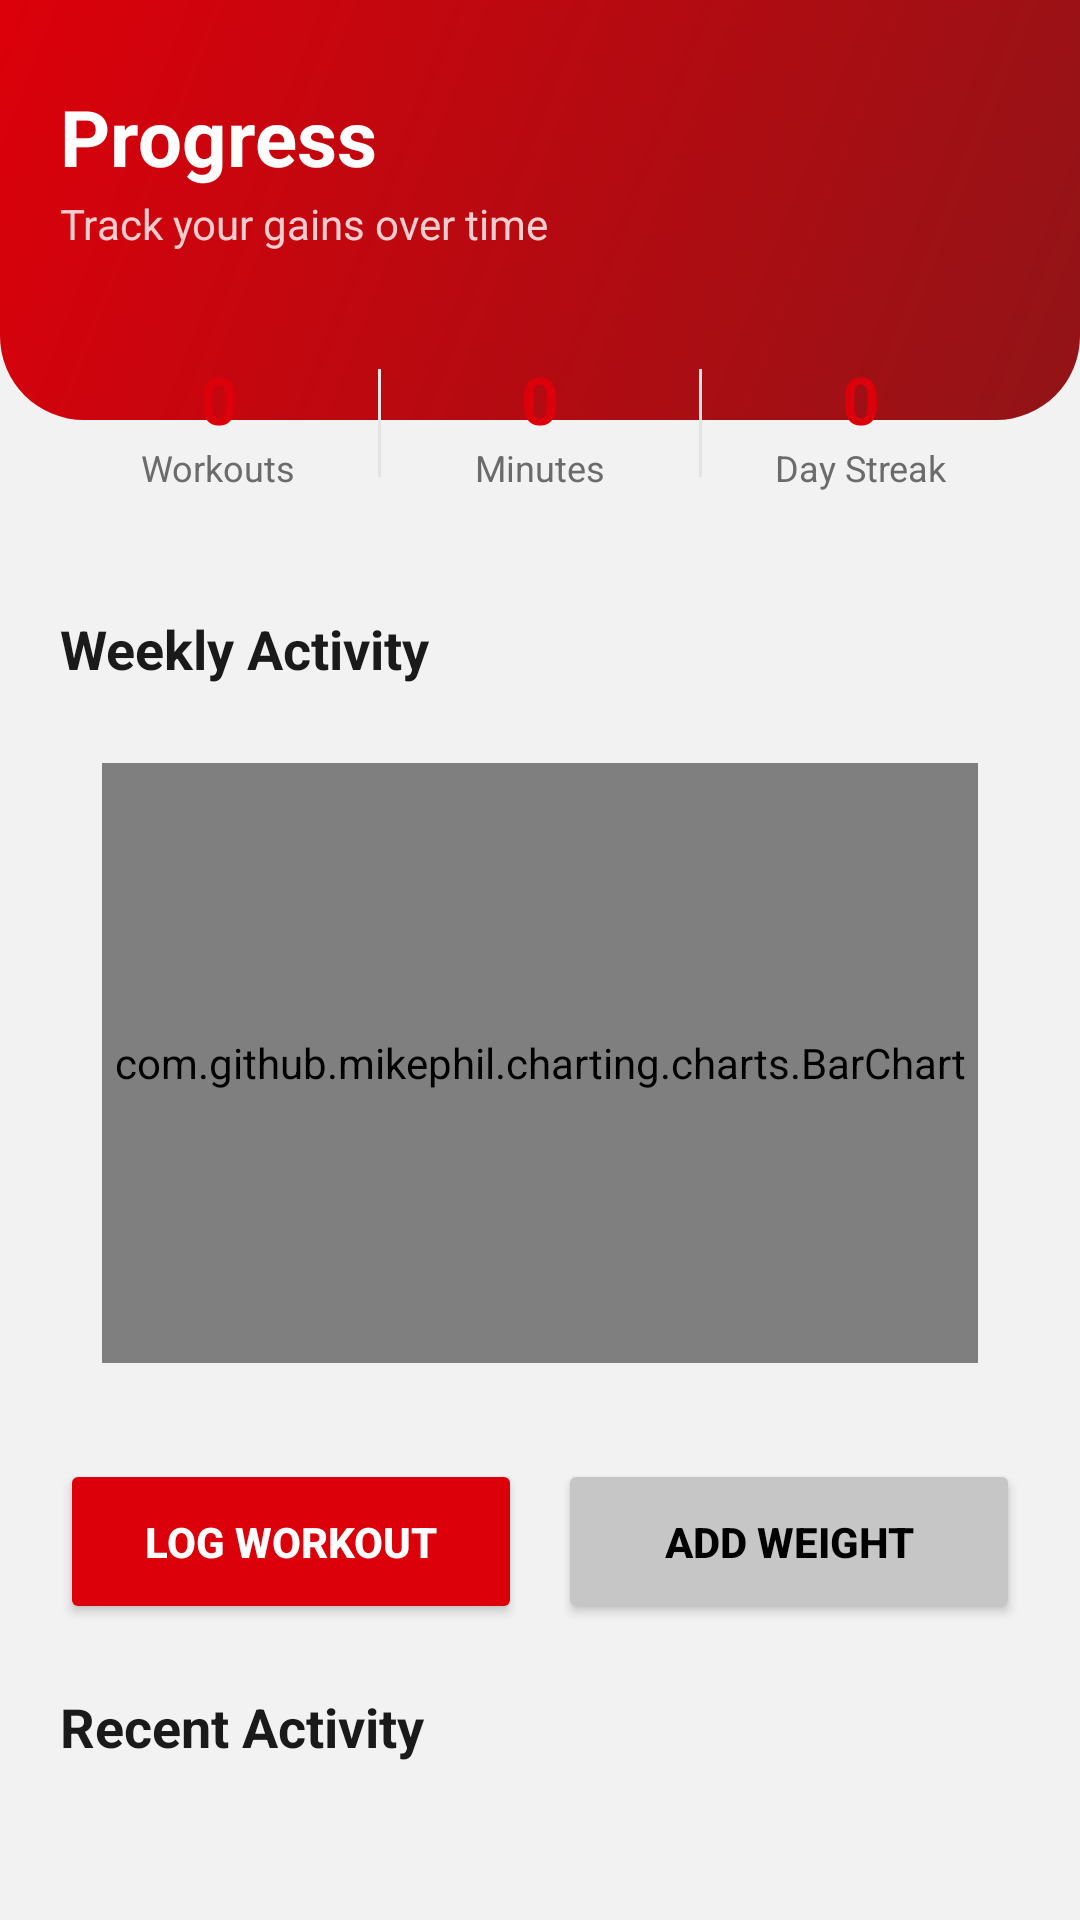

Android layout source for this screen:
<!-- AndroidManifest.xml: application theme Theme.FastFit -->
<!-- res/layout/fragment_progress.xml -->
<?xml version="1.0" encoding="utf-8"?>
<androidx.core.widget.NestedScrollView
    xmlns:android="http://schemas.android.com/apk/res/android"
    xmlns:app="http://schemas.android.com/apk/res-auto"
    android:layout_width="match_parent"
    android:layout_height="match_parent"
    android:background="@color/bg_color"
    android:fillViewport="true">

    <LinearLayout
        android:layout_width="match_parent"
        android:layout_height="wrap_content"
        android:orientation="vertical"
        android:paddingBottom="24dp">

        <LinearLayout
            android:layout_width="match_parent"
            android:layout_height="wrap_content"
            android:background="@drawable/gradient_header_rounded"
            android:orientation="vertical"
            android:paddingHorizontal="20dp"
            android:paddingTop="28dp"
            android:paddingBottom="56dp">

            <TextView
                android:layout_width="wrap_content"
                android:layout_height="wrap_content"
                android:text="@string/nav_progress"
                android:textColor="@color/white"
                android:textSize="26sp"
                android:textStyle="bold" />

            <TextView
                android:layout_width="wrap_content"
                android:layout_height="wrap_content"
                android:layout_marginTop="2dp"
                android:text="Track your gains over time"
                android:textColor="#CCFFFFFF"
                android:textSize="14sp" />
        </LinearLayout>

        
        <LinearLayout
            android:layout_width="match_parent"
            android:layout_height="wrap_content"
            android:layout_marginHorizontal="20dp"
            android:layout_marginTop="-40dp"
            android:background="@drawable/bg_stat_card"
            android:elevation="6dp"
            android:orientation="horizontal"
            android:paddingVertical="18dp">

            <LinearLayout android:layout_width="0dp" android:layout_height="wrap_content"
                android:layout_weight="1" android:gravity="center" android:orientation="vertical">
                <TextView android:id="@+id/tvStatWorkouts" android:layout_width="wrap_content"
                    android:layout_height="wrap_content" android:text="0" android:textColor="@color/red"
                    android:textSize="22sp" android:textStyle="bold" />
                <TextView android:layout_width="wrap_content" android:layout_height="wrap_content"
                    android:text="@string/total_workouts" android:textColor="@color/text_secondary"
                    android:textSize="12sp" />
            </LinearLayout>

            <View android:layout_width="1dp" android:layout_height="36dp"
                android:layout_gravity="center_vertical" android:background="@color/divider" />

            <LinearLayout android:layout_width="0dp" android:layout_height="wrap_content"
                android:layout_weight="1" android:gravity="center" android:orientation="vertical">
                <TextView android:id="@+id/tvStatMinutes" android:layout_width="wrap_content"
                    android:layout_height="wrap_content" android:text="0" android:textColor="@color/red"
                    android:textSize="22sp" android:textStyle="bold" />
                <TextView android:layout_width="wrap_content" android:layout_height="wrap_content"
                    android:text="@string/total_minutes" android:textColor="@color/text_secondary"
                    android:textSize="12sp" />
            </LinearLayout>

            <View android:layout_width="1dp" android:layout_height="36dp"
                android:layout_gravity="center_vertical" android:background="@color/divider" />

            <LinearLayout android:layout_width="0dp" android:layout_height="wrap_content"
                android:layout_weight="1" android:gravity="center" android:orientation="vertical">
                <TextView android:id="@+id/tvStatStreak" android:layout_width="wrap_content"
                    android:layout_height="wrap_content" android:text="0" android:textColor="@color/red"
                    android:textSize="22sp" android:textStyle="bold" />
                <TextView android:layout_width="wrap_content" android:layout_height="wrap_content"
                    android:text="@string/current_streak" android:textColor="@color/text_secondary"
                    android:textSize="12sp" />
            </LinearLayout>
        </LinearLayout>

        
        <TextView
            android:layout_width="wrap_content"
            android:layout_height="wrap_content"
            android:layout_marginStart="20dp"
            android:layout_marginTop="22dp"
            android:text="@string/weekly_activity"
            android:textColor="@color/text_primary"
            android:textSize="18sp"
            android:textStyle="bold" />

        <LinearLayout
            android:layout_width="match_parent"
            android:layout_height="wrap_content"
            android:layout_marginHorizontal="20dp"
            android:layout_marginTop="12dp"
            android:background="@drawable/bg_card_white"
            android:padding="14dp">

            <com.github.mikephil.charting.charts.BarChart
                android:id="@+id/barChart"
                android:layout_width="match_parent"
                android:layout_height="200dp" />
        </LinearLayout>

        
        <LinearLayout
            android:layout_width="match_parent"
            android:layout_height="wrap_content"
            android:layout_marginHorizontal="20dp"
            android:layout_marginTop="18dp"
            android:orientation="horizontal">

            <Button
                android:id="@+id/btnLogWorkout"
                android:layout_width="0dp"
                android:layout_height="@dimen/btn_height"
                android:layout_marginEnd="6dp"
                android:layout_weight="1"
                android:text="@string/log_workout"
                android:textColor="@color/white"
                android:textSize="14sp"
                android:textStyle="bold"
                app:backgroundTint="@color/red"
                app:cornerRadius="14dp" />

            <Button
                android:id="@+id/btnAddWeight"
                android:layout_width="0dp"
                android:layout_height="@dimen/btn_height"
                android:layout_marginStart="6dp"
                android:layout_weight="1"
                android:text="@string/add_weight"
                android:textColor="@color/black"
                android:textSize="14sp"
                android:textStyle="bold"
                app:backgroundTint="@color/light_grey"
                app:cornerRadius="14dp" />
        </LinearLayout>

        <TextView
            android:layout_width="wrap_content"
            android:layout_height="wrap_content"
            android:layout_marginStart="20dp"
            android:layout_marginTop="22dp"
            android:text="Recent Activity"
            android:textColor="@color/text_primary"
            android:textSize="18sp"
            android:textStyle="bold" />

        <androidx.recyclerview.widget.RecyclerView
            android:id="@+id/rvProgress"
            android:layout_width="match_parent"
            android:layout_height="wrap_content"
            android:layout_marginHorizontal="20dp"
            android:layout_marginTop="12dp"
            android:nestedScrollingEnabled="false"
            app:layoutManager="androidx.recyclerview.widget.LinearLayoutManager" />

        <TextView
            android:id="@+id/tvEmpty"
            android:layout_width="match_parent"
            android:layout_height="wrap_content"
            android:layout_marginHorizontal="20dp"
            android:layout_marginTop="8dp"
            android:background="@drawable/bg_card_white"
            android:gravity="center"
            android:padding="24dp"
            android:text="No activity yet. Log your first workout!"
            android:textColor="@color/text_secondary"
            android:textSize="14sp"
            android:visibility="gone" />

    </LinearLayout>
</androidx.core.widget.NestedScrollView>
<!-- resources referenced by this layout -->
<resources>
  <color name="bg_color">#fff2f2f2</color>
  <color name="black">#FF000000</color>
  <color name="divider">#FFE3E3E3</color>
  <color name="light_grey">#ffc6c6c6</color>
  <color name="red">#FFdc000a</color>
  <color name="text_primary">#FF1A1A1A</color>
  <color name="text_secondary">#FF6B6B6B</color>
  <color name="white">#FFFFFFFF</color>
  <dimen name="btn_height">55dp</dimen>
  <!-- drawable gradient_header_rounded (drawable) -->
  <?xml version="1.0" encoding="utf-8"?>
  <shape xmlns:android="http://schemas.android.com/apk/res/android" android:shape="rectangle">
      <gradient android:startColor="@color/red" android:endColor="@color/red_dark" android:angle="315" />
      <corners android:bottomLeftRadius="28dp" android:bottomRightRadius="28dp" />
  </shape>
  <string name="add_weight">Add Weight</string>
  <string name="current_streak">Day Streak</string>
  <string name="log_workout">Log Workout</string>
  <string name="nav_progress">Progress</string>
  <string name="total_minutes">Minutes</string>
  <string name="total_workouts">Workouts</string>
  <string name="weekly_activity">Weekly Activity</string>
  <style name="Theme.FastFit" parent="Base.Theme.FastFit" />
  <color name="red_dark">#FF911417</color>
  <style name="Base.Theme.FastFit" parent="Theme.Material3.DayNight.NoActionBar">
          
          
      </style>
</resources>
